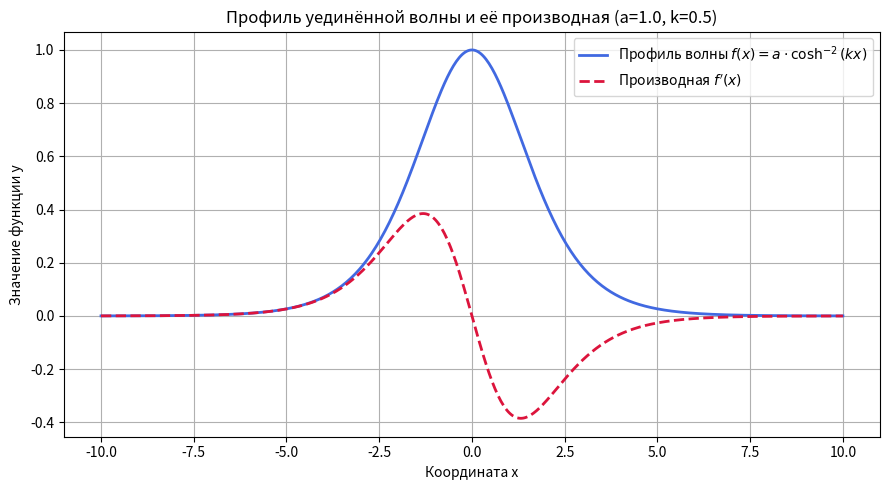

Source code (Python):
# 1 вариант
import numpy as np
import sympy as sp
import matplotlib.pyplot as plt

def main():
    # 1
    x, a, k = sp.symbols("x a k", real=True)
    f_sym = a * sp.cosh(k * x) ** (-2)
    df_sym = sp.diff(f_sym, x)

    print("Функция профиля волны f(x):", f_sym)
    print("Аналитическая производная df/dx:", df_sym)

    # 2
    a_val = 1.0
    k_val = 0.5
    x_grid = np.linspace(-10.0, 10.0, 500)

    f_num = sp.lambdify(x, f_sym.subs({a: a_val, k: k_val}), modules="numpy")
    df_num = sp.lambdify(x, df_sym.subs({a: a_val, k: k_val}), modules="numpy")

    y_vals = f_num(x_grid)
    dy_vals = df_num(x_grid)

    # 3
    plt.figure(figsize=(9, 5))
    plt.plot(x_grid, y_vals, label=r"Профиль волны $f(x) = a \cdot \cosh^{-2}(kx)$", color="royalblue", lw=2)
    plt.plot(x_grid, dy_vals, label=r"Производная $f'(x)$", color="crimson", lw=2, linestyle="--")

    plt.title(f"Профиль уединённой волны и её производная (a={a_val}, k={k_val})")
    plt.xlabel("Координата x")
    plt.ylabel("Значение функции y")
    plt.legend()
    plt.grid(True)
    plt.tight_layout()
    plt.show()

if __name__ == "__main__":
    main()
